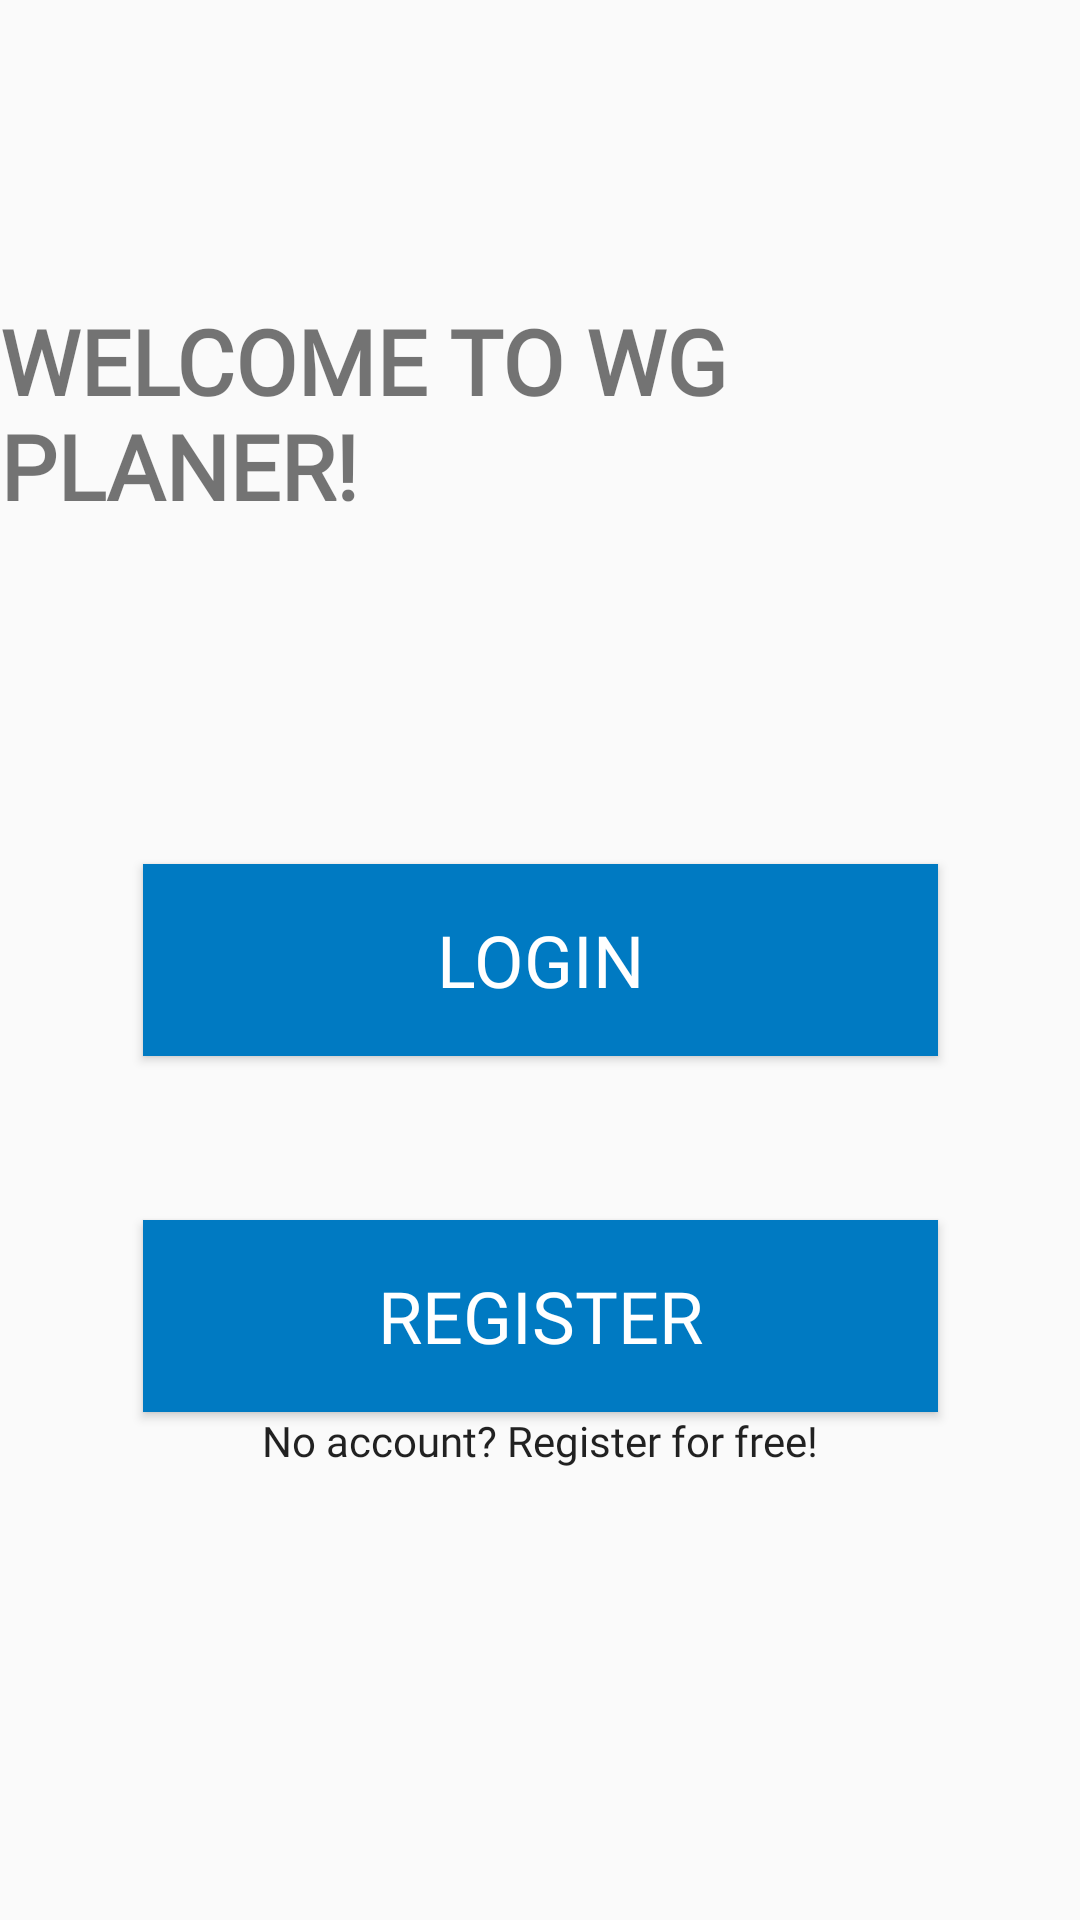

Android layout source for this screen:
<!-- AndroidManifest.xml: application theme AppTheme -->
<!-- res/layout/home_menu.xml -->
<?xml version="1.0" encoding="utf-8"?>
<androidx.constraintlayout.widget.ConstraintLayout xmlns:android="http://schemas.android.com/apk/res/android"
    xmlns:app="http://schemas.android.com/apk/res-auto"
    xmlns:tools="http://schemas.android.com/tools"
    android:layout_width="match_parent"
    android:layout_height="match_parent"
    tools:context=".MainActivity">

    <TextView
        android:id="@+id/tv_welcome"
        android:layout_width="wrap_content"
        android:layout_height="wrap_content"
        android:layout_marginTop="100dp"
        android:fontFamily="@font/open_sans_light"
        android:text="@string/welcome_to_wg_planer"
        android:textAllCaps="true"
        android:textSize="30sp"
        android:textStyle="bold"
        app:layout_constraintHorizontal_bias="0.497"
        app:layout_constraintLeft_toLeftOf="parent"
        app:layout_constraintRight_toRightOf="parent"
        app:layout_constraintTop_toTopOf="parent" />

    <Button
        android:id="@+id/btn_logInHome"
        android:layout_width="265dp"
        android:layout_height="64dp"
        android:background="#007AC2"
        android:fontFamily="@font/open_sans_light"
        android:text="@string/login"
        android:textColor="@color/white"
        android:textSize="24sp"
        app:layout_constraintBottom_toBottomOf="parent"
        app:layout_constraintEnd_toEndOf="parent"
        app:layout_constraintStart_toStartOf="parent"
        app:layout_constraintTop_toTopOf="parent" />

    <Button
        android:id="@+id/btn_register"
        android:layout_width="265dp"
        android:layout_height="64dp"
        android:background="#007AC2"
        android:fontFamily="@font/open_sans_light"
        android:text="@string/register"
        android:textColor="@color/white"
        android:textSize="24sp"
        app:layout_constraintBottom_toBottomOf="parent"
        app:layout_constraintEnd_toEndOf="parent"
        app:layout_constraintStart_toStartOf="parent"
        app:layout_constraintTop_toTopOf="parent"
        app:layout_constraintVertical_bias="0.706" />

    <TextView
        android:id="@+id/tv_noAccount"
        android:layout_width="wrap_content"
        android:layout_height="wrap_content"
        android:fontFamily="@font/open_sans_light"
        android:text="@string/register_free"
        android:textAppearance="@style/TextAppearance.AppCompat.Body2"

        app:layout_constraintEnd_toEndOf="parent"
        app:layout_constraintStart_toStartOf="parent"
        app:layout_constraintTop_toBottomOf="@+id/btn_register"
        app:layout_constraintVertical_bias="1.0" />

</androidx.constraintlayout.widget.ConstraintLayout>
<!-- resources referenced by this layout -->
<resources>
  <color name="white">#FFFFFF</color>
  <string name="login">Login</string>
  <string name="register">Register</string>
  <string name="register_free">No account? Register for free!</string>
  <string name="welcome_to_wg_planer">Welcome to WG Planer!</string>
  <style name="AppTheme" parent="Theme.AppCompat.Light.NoActionBar">
          
          <item name="colorPrimary">@color/colorPrimary</item>
          <item name="colorPrimaryDark">@color/colorPrimaryDark</item>
          <item name="colorAccent">@color/colorAccent</item>
      </style>
  <color name="colorPrimary">#6200EE</color>
  <color name="colorPrimaryDark">#3700B3</color>
  <color name="colorAccent">#03DAC5</color>
</resources>
